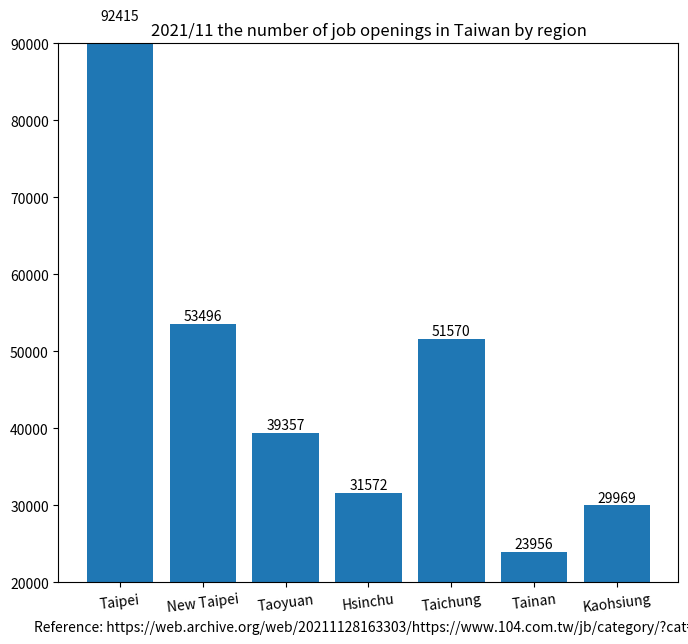

This chart was generated by the following Python code:
import matplotlib.pyplot as plt

region_num = [1, 2, 3, 4, 5, 6, 7]
position_vacancies = [92415, 53496, 39357, 31572, 51570, 23956, 29969]

label = ["Taipei", "New Taipei", "Taoyuan", "Hsinchu", "Taichung", "Tainan", "Kaohsiung"]

fig, ax = plt.subplots(figsize=(8, 7))
plt.xticks(region_num, labels=label, rotation=7)
# plt.yticks([0, 250, 300, 350, 400, 450, 500, 550])

plot = ax.bar(region_num, position_vacancies)

for rect in plot:
    height = rect.get_height()
    ax.text(rect.get_x() + rect.get_width() / 2., 1.002 * height,
            '%d' % int(height), ha='center', va='bottom')

plt.title("2021/11 the number of job openings in Taiwan by region")

# plt.ylabel("")
plt.xlabel("Reference: https://web.archive.org/web/20211128163303/https://www.104.com.tw/jb/category/?cat=2")

plt.ylim(20000, 90000)

plt.show()
